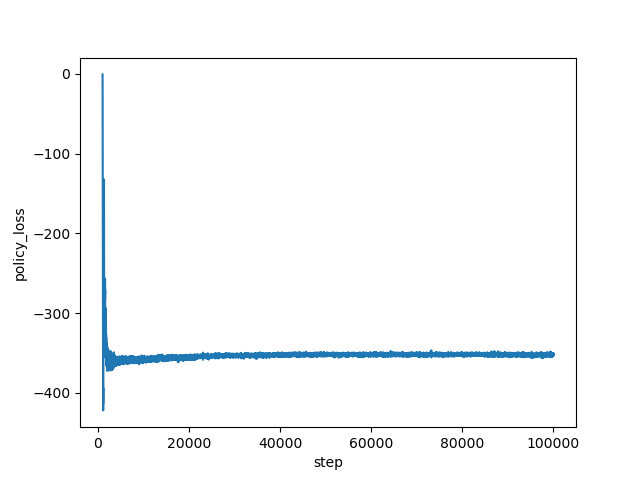

Source data for this figure (header and first rows):
step, policy_loss
1000, -0.5397
1001, -1.067
1002, -1.608
1003, -2.209
1004, -2.884
1005, -3.543
1006, -4.396
1007, -5.365
1008, -6.282
1009, -7.509
1010, -8.613
1011, -9.685
1012, -11.46
1013, -13.09
1014, -14.63
1015, -16.2
1016, -18.43
1017, -20.62
1018, -22.56
1019, -25.13
1020, -28.3
1021, -31
1022, -33.26
1023, -37.01
1024, -40.56
1025, -43.66
1026, -47.7
1027, -51.86
1028, -56.65
1029, -60.39
1030, -66.28
1031, -70.18
1032, -76
1033, -81.66
1034, -85.92
1035, -90.07
1036, -97.62
1037, -100.3
1038, -106.9
1039, -109.6
1040, -111
1041, -116.4
1042, -120.7
1043, -123.1
1044, -129.5
1045, -132.9
1046, -134.5
1047, -141.1
1048, -146.9
1049, -147.8
1050, -152.9
1051, -161.5
1052, -160.5
1053, -169
1054, -173
1055, -177.7
1056, -182.9
1057, -192.4
1058, -193.2
1059, -198.7
... 98,940 more rows
